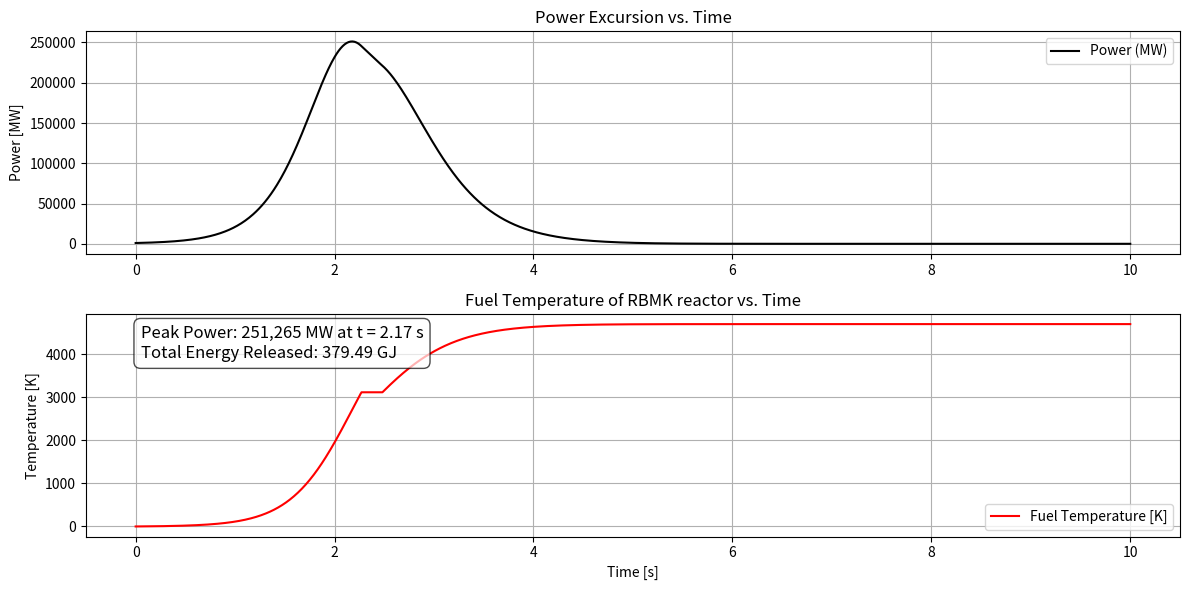

Reproduce this figure in Python.
import numpy as np
from scipy.integrate import solve_ivp
import matplotlib.pyplot as plt

# -------------------------
# Constants and Parameters
# -------------------------

# Reactor physics
rho_0 = 0.024  # initial reactivity (unitless)
alpha_T = 1.2e-5  # Doppler coefficient [1/K]
alpha_void = 0.025
ell = 0.01  # prompt neutron lifetime [s]

# Fuel properties
m0 = 190000  # fuel mass [kg]
c_solid =  300  # heat capacity of solid Uranium Dioxide [J/kg/K]
c_liquid = 506 # heat capacity of liquid Uranium Dioxide [J/kg/K]
T_melt = 3120 # melting point of uranium dioxide
L_f = 259230 # lateent heat of fusion of uranium dioxide

# Coolant parameters
H = 7  # core height [m]
mdot = 10417  # coolant mass flow rate [kg/s]
z_sat = 2  # height where boiling starts [m]
h_l_sat = 1267  # saturated liquid enthalpy [kJ/kg]
h_v_sat = 2772  # saturated vapor enthalpy [kJ/kg]
rho_l_sat = 739  # saturated liquid density [kg/m^3]
tau_l = 1.35  # specific volume of liquid [L/kg]
tau_v = 27.8  # specific volume of vapor [L/kg]

# -------------------------
# Void Reactivity Function
# -------------------------

def compute_void_reactivity(P):
    # Step 1: Enthalpy gradient [kJ/kg/m]
    delta_h = (P * 1000) / (H * mdot)

    # Step 2: Inlet and outlet enthalpy [kJ/kg]
    h_in = h_l_sat - z_sat * delta_h
    h_out = h_l_sat + (H - z_sat) * delta_h

    # Step 3: Outlet steam quality (void fraction)
    x_out = (h_out - h_l_sat) / (h_v_sat - h_l_sat)
    x_out = np.clip(x_out, 0, 1)  # keep in physical bounds

    # Step 4: Outlet specific volume and density
    tau_out = (1 - x_out) * tau_l + x_out * tau_v  # [L/kg]
    rho_out = 1000 / tau_out  # [kg/m^3]

    # Step 5: Average density
    rho_ave = (1 / H) * (rho_l_sat * z_sat + 0.5 * (rho_l_sat + rho_out) * (H - z_sat))

    # Step 6: Coolant reactivity in pcm
    rho_coolant_pcm = alpha_void * (rho_l_sat - rho_ave) / rho_l_sat
    return rho_coolant_pcm

# -------------------------
# Differential Equations
# -------------------------

def get_fuel_temperature(Q):
    Q_melt_start = m0 * c_solid * T_melt
    Q_melt_end = Q_melt_start + m0 * L_f

    if Q < Q_melt_start:
        return Q / (m0 * c_solid)
    elif Q < Q_melt_end:
        return T_melt
    else:
        Q_liquid = Q - Q_melt_end
        return T_melt + Q_liquid / (m0 * c_liquid)


def reactor_kinetics(t, y):
    P, Q = y
    T = get_fuel_temperature(Q)  # [K]
    rho_coolant = compute_void_reactivity(P)
    rho_total = rho_0 - alpha_T * T + rho_coolant
    dPdt = (rho_total / ell) * P
    dQdt = P * 1e6  # convert MW to W (i.e., J/s)
    return [dPdt, dQdt]

# -------------------------
# Solve the System
# -------------------------

# Initial conditions
P0 = 1000  # MW
Q0 = 0  # MJ

t_span = (0, 10)  # seconds
y0 = [P0, Q0]

solution = solve_ivp(reactor_kinetics, t_span, y0, method='RK45', dense_output=True, max_step=0.01)

# Extract results
t = solution.t
P = solution.y[0]
Q = solution.y[1]
T_fuel = np.array([get_fuel_temperature(q) for q in Q])  # [K]


# --- Peak Power and Total Energy output calculation --- #
P_peak_numerical = np.max(P) #Peak power
t_peak_numerical = t[np.argmax(P)] #Time power peaks
E_total_numerical = Q[-1] / 1e9  #  Total energy released in GJ
print(P_peak_numerical, t_peak_numerical, E_total_numerical)

# -------------------------
# Plot Results
# -------------------------

# Annotation text
annotation_text = (
    f"Peak Power: {P_peak_numerical:,.0f} MW at t = {t_peak_numerical:.2f} s\n"
    f"Total Energy Released: {E_total_numerical :.2f} GJ"
)


plt.figure(figsize=(12, 6))
plt.subplot(2, 1, 1)
plt.title("Power Excursion vs. Time")
plt.plot(t, P, 'k',label='Power (MW)')
plt.ylabel('Power [MW]')
plt.grid()
plt.legend()

plt.subplot(2, 1, 2)
plt.title("Fuel Temperature of RBMK reactor vs. Time")
plt.plot(t, T_fuel, 'r-',label='Fuel Temperature [K]')
plt.xlabel('Time [s]')
plt.ylabel('Temperature [K]')
plt.grid()
plt.legend()
plt.text(
    0.05, 0.95, annotation_text,
    transform=plt.gca().transAxes,
    fontsize=12,
    verticalalignment='top',
    bbox=dict(boxstyle="round,pad=0.4", facecolor="white", alpha=0.7)
)
plt.tight_layout()
plt.show()
